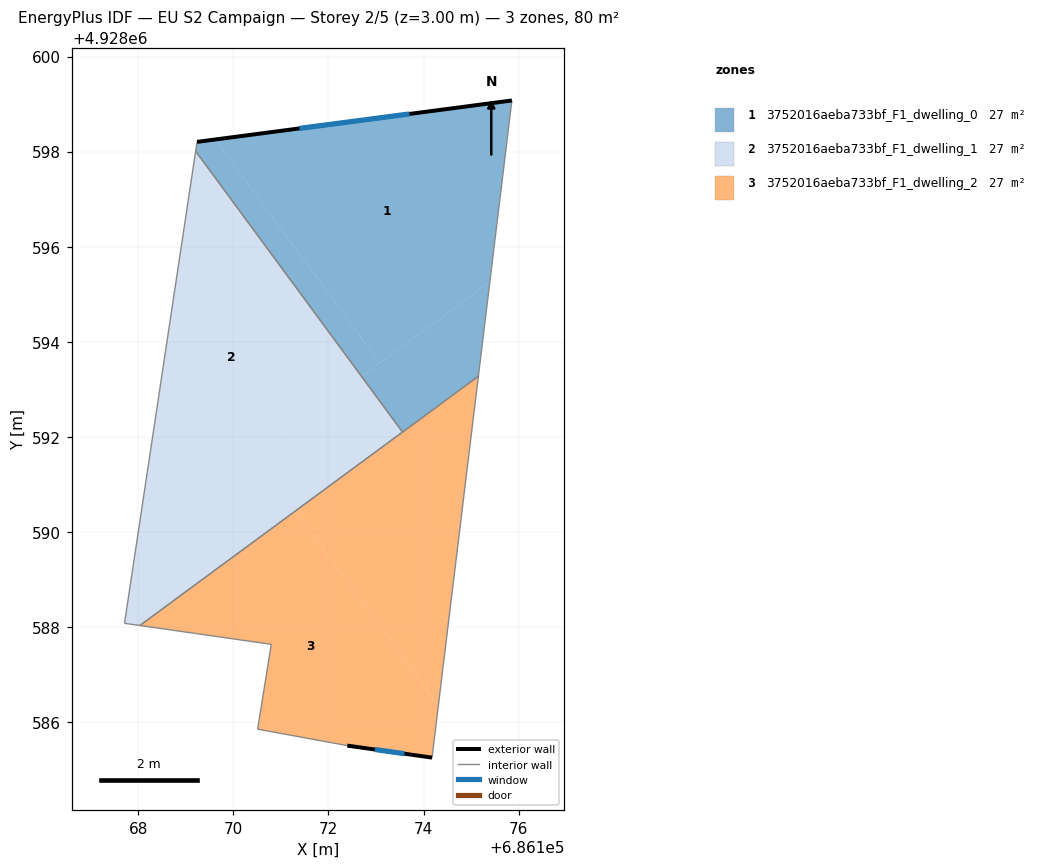
=== STOREY PLAN SPEC (per zone: floor XY polygon, exterior-wall plan segments, windows/doors) ===
zone 1: 3752016aeba733bf_F1_dwelling_0  (26.8 m²)
  floor: (686173.08, 4928593.56) (686169.62, 4928598.25) (686169.24, 4928598.21) (686169.21, 4928598.01) (686172.70, 4928593.27)
  floor: (686175.15, 4928593.28) (686175.39, 4928595.26) (686172.70, 4928593.27) (686173.56, 4928592.10)
  floor: (686175.39, 4928595.26) (686175.86, 4928599.08) (686169.24, 4928598.21) (686169.62, 4928598.25) (686173.08, 4928593.56)
  exterior wall: (686169.24, 4928598.21) – (686175.86, 4928599.08)  [6.7 m]
    window: (686171.39, 4928598.49) – (686173.71, 4928598.79)  [2.4 m²]
  interior walls: 4
zone 2: 3752016aeba733bf_F1_dwelling_1  (26.8 m²)
  floor: (686173.56, 4928592.10) (686172.70, 4928593.27) (686170.44, 4928591.61) (686171.30, 4928590.44)
  floor: (686171.30, 4928590.44) (686170.44, 4928591.61) (686167.97, 4928589.79) (686167.71, 4928588.08) (686168.04, 4928588.04)
  floor: (686167.71, 4928588.08) (686167.97, 4928589.79) (686172.70, 4928593.27) (686169.21, 4928598.01)
  interior walls: 4
zone 3: 3752016aeba733bf_F1_dwelling_2  (26.8 m²)
  floor: (686174.31, 4928586.35) (686175.15, 4928593.28) (686171.30, 4928590.44)
  floor: (686174.18, 4928585.26) (686174.31, 4928586.35) (686171.30, 4928590.44) (686168.04, 4928588.04) (686170.80, 4928587.64) (686170.51, 4928585.86) (686172.40, 4928585.51)
  exterior wall: (686174.18, 4928585.26) – (686172.40, 4928585.51)  [1.8 m]
    window: (686173.60, 4928585.34) – (686172.98, 4928585.43)  [0.7 m²]
  interior walls: 6

=== DERIVED (storey summary) ===
Building: EU S2 Campaign
Storey: 2 of 5  (floor level z = 3.00 m)
Storey gross floor area: 80.4 m²
Zones on this storey: 3
  - 3752016aeba733bf_F1_dwelling_0: floor 26.8 m²; exterior wall 6.7 m (20.0 m²); 1 window(s) 2.4 m²; WWR 12.2%
  - 3752016aeba733bf_F1_dwelling_1: floor 26.8 m²
  - 3752016aeba733bf_F1_dwelling_2: floor 26.8 m²; exterior wall 1.8 m (5.4 m²); 1 window(s) 0.7 m²; WWR 12.2%
Zone adjacency (shared interzone walls):
  - 3752016aeba733bf_F1_dwelling_0 ↔ 3752016aeba733bf_F1_dwelling_1
  - 3752016aeba733bf_F1_dwelling_0 ↔ 3752016aeba733bf_F1_dwelling_2
  - 3752016aeba733bf_F1_dwelling_1 ↔ 3752016aeba733bf_F1_dwelling_2